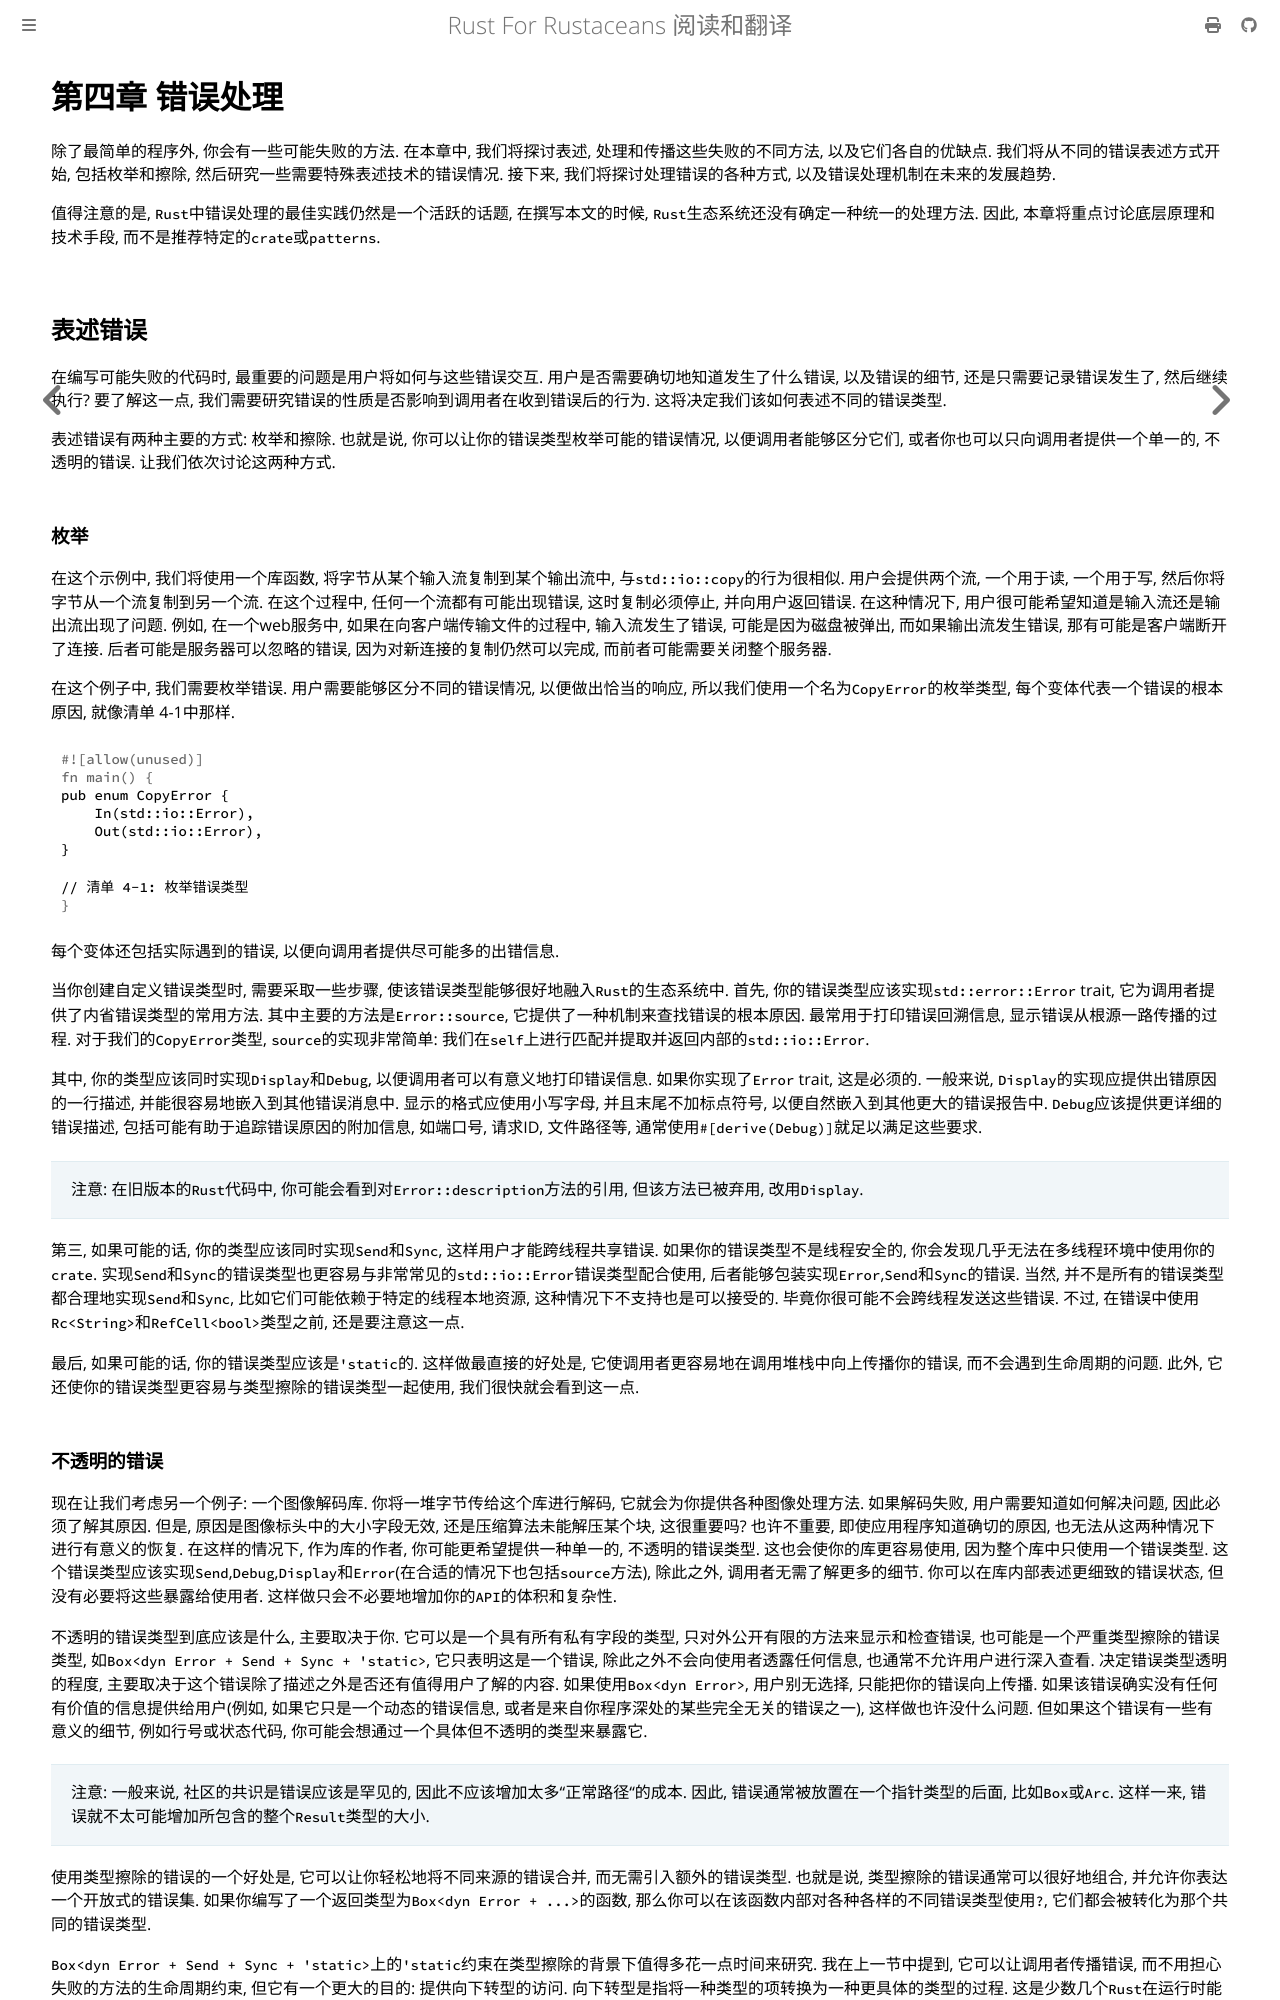

repository: thinkgos/rust-for-rustaceans · page: chapter-04.html · generator: mdbook

# 第四章 错误处理

除了最简单的程序外, 你会有一些可能失败的方法. 在本章中, 我们将探讨表述, 处理和传播这些失败的不同方法, 以及它们各自的优缺点. 我们将从不同的错误表述方式开始, 包括枚举和擦除, 然后研究一些需要特殊表述技术的错误情况. 接下来, 我们将探讨处理错误的各种方式, 以及错误处理机制在未来的发展趋势.

值得注意的是, `Rust`中错误处理的最佳实践仍然是一个活跃的话题, 在撰写本文的时候, `Rust`生态系统还没有确定一种统一的处理方法. 因此, 本章将重点讨论底层原理和技术手段, 而不是推荐特定的`crate`或`patterns`.

## 表述错误

在编写可能失败的代码时, 最重要的问题是用户将如何与这些错误交互. 用户是否需要确切地知道发生了什么错误, 以及错误的细节, 还是只需要记录错误发生了, 然后继续执行? 要了解这一点, 我们需要研究错误的性质是否影响到调用者在收到错误后的行为. 这将决定我们该如何表述不同的错误类型.

表述错误有两种主要的方式: 枚举和擦除. 也就是说, 你可以让你的错误类型枚举可能的错误情况, 以便调用者能够区分它们, 或者你也可以只向调用者提供一个单一的, 不透明的错误. 让我们依次讨论这两种方式.

### 枚举

在这个示例中, 我们将使用一个库函数, 将字节从某个输入流复制到某个输出流中, 与`std::io::copy`的行为很相似. 用户会提供两个流, 一个用于读, 一个用于写, 然后你将字节从一个流复制到另一个流. 在这个过程中, 任何一个流都有可能出现错误, 这时复制必须停止, 并向用户返回错误. 在这种情况下, 用户很可能希望知道是输入流还是输出流出现了问题. 例如, 在一个web服务中, 如果在向客户端传输文件的过程中, 输入流发生了错误, 可能是因为磁盘被弹出, 而如果输出流发生错误, 那有可能是客户端断开了连接. 后者可能是服务器可以忽略的错误, 因为对新连接的复制仍然可以完成, 而前者可能需要关闭整个服务器.

在这个例子中, 我们需要枚举错误. 用户需要能够区分不同的错误情况, 以便做出恰当的响应, 所以我们使用一个名为`CopyError`的枚举类型, 每个变体代表一个错误的根本原因, 就像清单 4-1中那样.

```rust
pub enum CopyError {
    In(std::io::Error),
    Out(std::io::Error),
}

// 清单 4-1: 枚举错误类型
```

每个变体还包括实际遇到的错误, 以便向调用者提供尽可能多的出错信息.

当你创建自定义错误类型时, 需要采取一些步骤, 使该错误类型能够很好地融入`Rust`的生态系统中. 首先, 你的错误类型应该实现`std::error::Error` trait, 它为调用者提供了内省错误类型的常用方法. 其中主要的方法是`Error::source`, 它提供了一种机制来查找错误的根本原因. 最常用于打印错误回溯信息, 显示错误从根源一路传播的过程. 对于我们的`CopyError`类型, `source`的实现非常简单: 我们在`self`上进行匹配并提取并返回内部的`std::io::Error`.

其中, 你的类型应该同时实现`Display`和`Debug`, 以便调用者可以有意义地打印错误信息. 如果你实现了`Error` trait, 这是必须的. 一般来说, `Display`的实现应提供出错原因的一行描述, 并能很容易地嵌入到其他错误消息中. 显示的格式应使用小写字母, 并且末尾不加标点符号, 以便自然嵌入到其他更大的错误报告中. `Debug`应该提供更详细的错误描述, 包括可能有助于追踪错误原因的附加信息, 如端口号, 请求ID, 文件路径等, 通常使用`#[derive(Debug)]`就足以满足这些要求.

> 注意: 在旧版本的`Rust`代码中, 你可能会看到对`Error::description`方法的引用, 但该方法已被弃用, 改用`Display`.

第三, 如果可能的话, 你的类型应该同时实现`Send`和`Sync`, 这样用户才能跨线程共享错误. 如果你的错误类型不是线程安全的, 你会发现几乎无法在多线程环境中使用你的`crate`. 实现`Send`和`Sync`的错误类型也更容易与非常常见的`std::io::Error`错误类型配合使用, 后者能够包装实现`Error`,`Send`和`Sync`的错误. 当然, 并不是所有的错误类型都合理地实现`Send`和`Sync`, 比如它们可能依赖于特定的线程本地资源, 这种情况下不支持也是可以接受的. 毕竟你很可能不会跨线程发送这些错误. 不过, 在错误中使用`Rc<String>`和`RefCell<bool>`类型之前, 还是要注意这一点.

最后, 如果可能的话, 你的错误类型应该是`'static`的. 这样做最直接的好处是, 它使调用者更容易地在调用堆栈中向上传播你的错误, 而不会遇到生命周期的问题. 此外, 它还使你的错误类型更容易与类型擦除的错误类型一起使用, 我们很快就会看到这一点.
